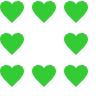
t = 0.00 s
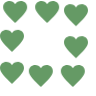
t = 0.25 s
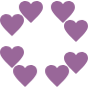
t = 0.50 s
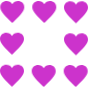
t = 0.75 s

The animated SVG that drew these frames (rendered in a browser with its animation timeline set to each time). Animation: 5 CSS @keyframes rules; one cycle of 1.00 s, repeats indefinitely.

<svg version="1.1" height="96" width="96" xmlns="http://www.w3.org/2000/svg" xmlns:xlink="http://www.w3.org/1999/xlink">
  <style>
    use { fill: limegreen; animation: .4s infinite ease, color 1s infinite linear alternate;}
    @keyframes color {to {fill: magenta	}}
    @keyframes left {to {transform: translate(-32px, 0)}}
    @keyframes down {to {transform: translate(0, 32px)}}
    @keyframes right {to {transform: translate(32px, 0)}}
    @keyframes up {to {transform: translate(0, -32px)}}
  </style>
  <defs>
    <path id="skull" d="M12 4.248c-3.148-5.402-12-3.825-12 2.944 0 4.661 5.571 9.427 12 15.808 6.43-6.381 12-11.147 12-15.808 0-6.792-8.875-8.306-12-2.944z" />
  </defs>
  <use href="#skull" x="0" y="0"  style="animation-name: down, color"/>
  <use href="#skull" x="32" y="0" style="animation-name: left, color"/>
  <use href="#skull" x="64" y="0" style="animation-name: left, color"/>
  <use href="#skull" x="0" y="32" style="animation-name: down, color"/>
  <use href="#skull" x="0" y="64" style="animation-name: right, color"/>
  <use href="#skull" x="32" y="64" style="animation-name: right, color"/>
  <use href="#skull" x="64" y="64" style="animation-name: up, color"/>
  <use href="#skull" x="64" y="32" style="animation-name: up, color"/>
</svg>
